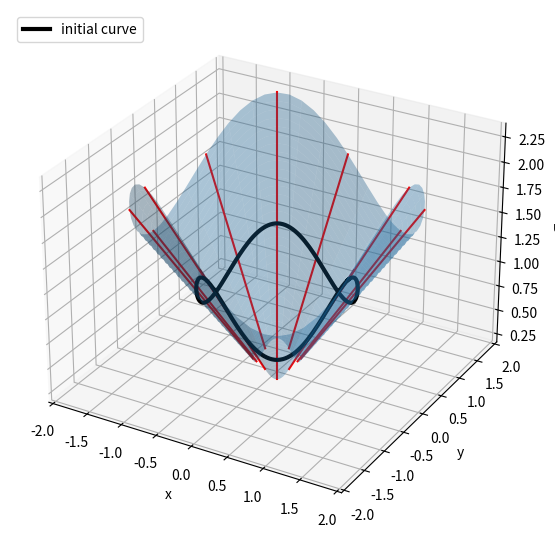

Python code for this plot:
# An integral surface woven from characteristic curves
# Applied ODE & PDE with Python, Ch. 6 | (c) 2026 Stephen E. Moore | MIT Licence
import numpy as np
import matplotlib.pyplot as plt
from scipy.integrate import solve_ivp


def f(theta):
    """Cauchy data u = f(theta) prescribed on the unit circle."""
    return 1 + 0.3*np.cos(3*theta)


def char_system(s, z):
    """dx/ds = a = x, dy/ds = b = y, du/ds = c = u."""
    return z                                  # (x, y, u)' = (x, y, u)


fig = plt.figure(figsize=(7, 5.5))
ax = fig.add_subplot(projection="3d")
rho, th = np.meshgrid(np.linspace(0.3, 1.8, 30), np.linspace(0, 2*np.pi, 73))
ax.plot_surface(rho*np.cos(th), rho*np.sin(th), rho*f(th), alpha=0.35,
                color="tab:blue", linewidth=0)
worst = 0.0
for r0 in np.linspace(0, 2*np.pi, 12, endpoint=False):
    z0 = [np.cos(r0), np.sin(r0), f(r0)]      # a point of the initial curve
    for s_end in (np.log(0.3), np.log(1.8)):  # integrate backward and forward
        sol = solve_ivp(char_system, [0, s_end], z0, dense_output=True,
                        rtol=1e-10, atol=1e-12)
        X, Y, U = sol.sol(np.linspace(0, s_end, 40))
        worst = max(worst, np.max(np.abs(U - np.hypot(X, Y)*f(r0))))
        ax.plot(X, Y, U, "r", lw=1.5)
t = np.linspace(0, 2*np.pi, 200)
ax.plot(np.cos(t), np.sin(t), f(t), "k", lw=3, label="initial curve")
ax.set_xlabel("x"); ax.set_ylabel("y"); ax.set_zlabel("u")
ax.legend(loc="upper left"); ax.view_init(elev=28, azim=-60)
plt.tight_layout()
plt.savefig("ch06_integral_surface.pdf", bbox_inches="tight")
print(f"max |u_numerical - rho f(theta)| along 12 characteristics: {worst:.2e}")
